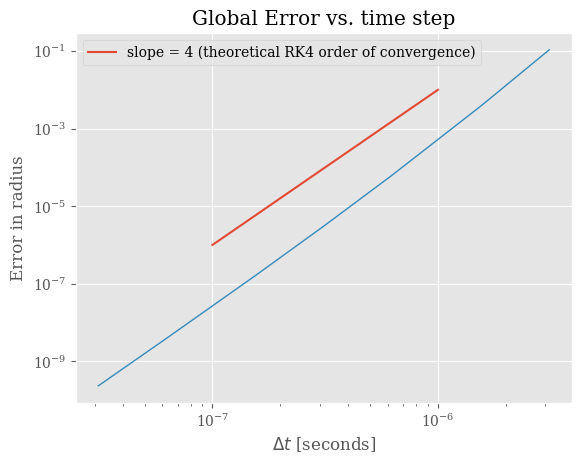

Source code (Python): (Note: this script raises an exception after producing the figure.)
import matplotlib.pyplot as plt
import numpy as np
plt.style.use('ggplot')
# plt.rc('text', usetex=True)
plt.rc('font', family='serif')

#dt   = 0.628319
#error= 0.107401

dt = 	[0.628319, 0.314159,		0.125664, 	0.0628319,	 0.0314159,    0.0125664,	 0.00628319]
error = [0.107401, 0.00390535,  6.15661e-05, 3.0481e-06,  1.65412e-07,	 3.84832e-09, 	2.32465e-10]

plt.xscale('log')
plt.yscale('log')

dt = [elem * 4.96*1e-6 for elem in dt]

log_dt = np.log10(dt)
log_error = np.log10(error)


x=[1e-7, 1e-6]
y=[1e-6,1e-2]

plt.plot(x,y, label='slope = 4 (theoretical RK4 order of convergence)')

plt.plot(dt, error, linewidth=1)
plt.xlabel(r'$\Delta t$ [seconds]')
plt.ylabel('Error in radius')
plt.title('Global Error vs. time step')
plt.legend()
plt.show()


print (-5 - -9)/(-1 - -2)